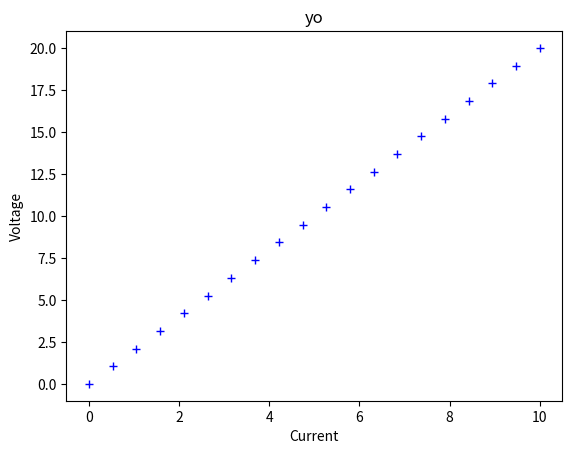

Write the Python code that produced this figure.
# -*- coding: utf-8 -*-
"""
Created on Tue Feb 12 13:56:20 2019

[redacted]
"""

import numpy as np
import pandas as pd 
import matplotlib.pyplot as plt
x=np.linspace(0,10,20)
y=(x*2)
plt.xlabel('Current')
plt.ylabel('Voltage')
plt.title("yo")
#plt.xlim([20,80])
#plt.ylim([200,800])
plt.plot(x,y,'b+')
plt.show()